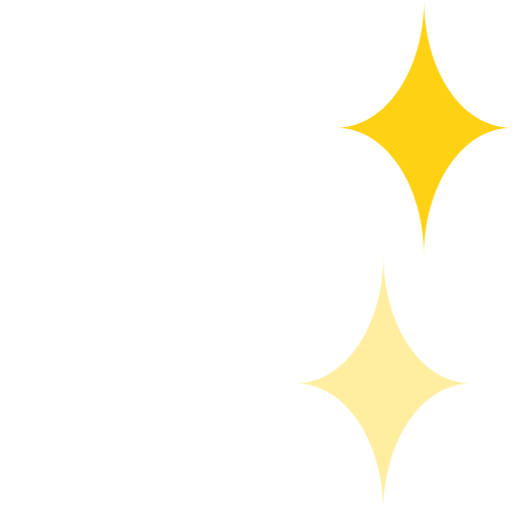
t = 0.00 s
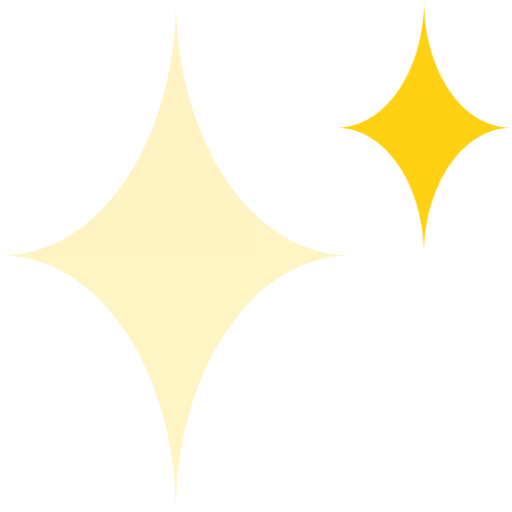
t = 0.35 s
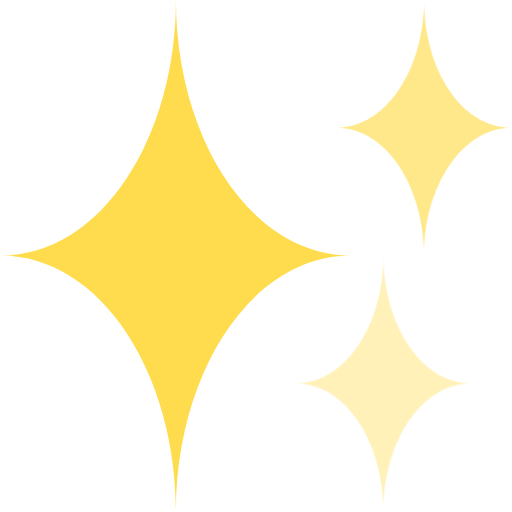
t = 0.65 s
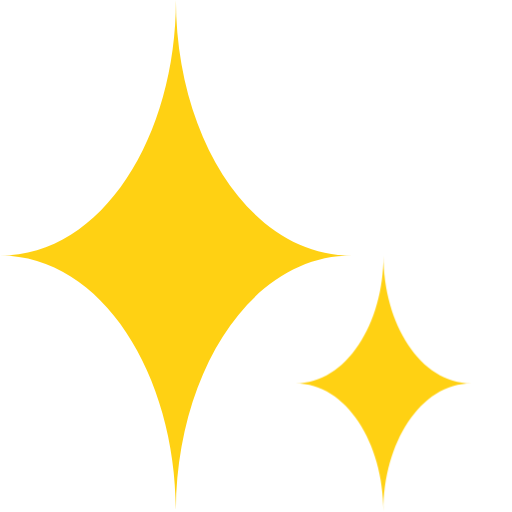
t = 1.00 s
t = 1.30 s: frame unchanged from t = 1.00 s, image omitted
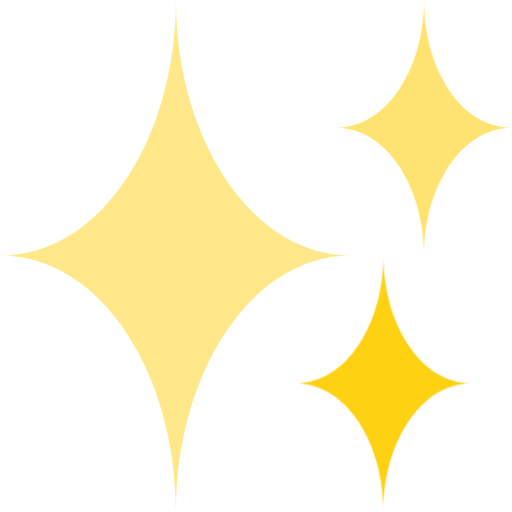
t = 1.70 s

The animated SVG that drew these frames (rendered in a browser with its animation timeline set to each time). Animation: 3 CSS @keyframes rules; one cycle of 2.00 s, repeats indefinitely.

<svg id="eeJEgrjG1UA1" xmlns="http://www.w3.org/2000/svg" xmlns:xlink="http://www.w3.org/1999/xlink" viewBox="0 0 68.1 68.1" shape-rendering="geometricPrecision" text-rendering="geometricPrecision"><style><![CDATA[#eeJEgrjG1UA4 {animation: eeJEgrjG1UA4_c_o 2000ms linear infinite normal forwards}@keyframes eeJEgrjG1UA4_c_o { 0% {opacity: 0} 10% {opacity: 0} 40% {opacity: 1} 70% {opacity: 1} 100% {opacity: 0}} #eeJEgrjG1UA5 {animation: eeJEgrjG1UA5_c_o 2000ms linear infinite normal forwards}@keyframes eeJEgrjG1UA5_c_o { 0% {opacity: 1} 20% {opacity: 1} 45% {opacity: 0} 70% {opacity: 0} 95% {opacity: 1} 100% {opacity: 1}} #eeJEgrjG1UA6 {animation: eeJEgrjG1UA6_c_o 2000ms linear infinite normal forwards}@keyframes eeJEgrjG1UA6_c_o { 0% {opacity: 0.4} 10% {opacity: 0} 25% {opacity: 0} 50% {opacity: 1} 85% {opacity: 1} 100% {opacity: 0.4}}]]></style><g><g><path id="eeJEgrjG1UA4" d="M23.4,0c0,18-9.7,34-23.4,34c13.7,0,23.4,16.1,23.4,34c0-18,9.7-34,23.4-34C33.1,34,23.4,18,23.4,0Z" opacity="0" fill="#ffd113"/><path id="eeJEgrjG1UA5" d="M56.4,0c0,9-4.9,17-11.7,17c6.8,0,11.7,8,11.7,17c0-9,4.9-17,11.7-17-6.9,0-11.7-8-11.7-17Z" fill="#ffd113"/><path id="eeJEgrjG1UA6" d="M51,34c0,9-4.9,17-11.7,17C46.1,51,51,59,51,68c0-9,4.9-17,11.7-17C55.9,51,51,43,51,34Z" opacity="0.4" fill="#ffd113"/></g></g></svg>
